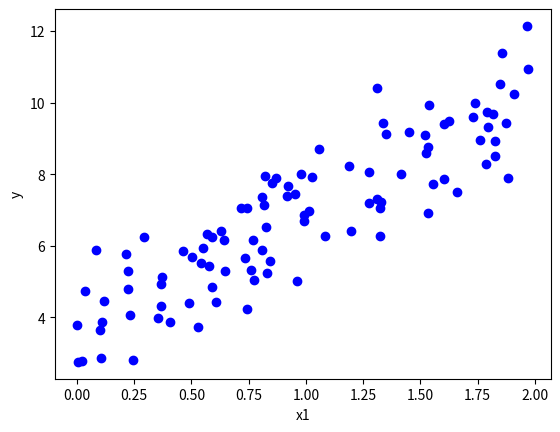

Reproduce this figure in Python.
import numpy as np
import matplotlib.pyplot as plt

x= 2* np.random.rand(100, 1)
y= 4+ 3* x+ np.random.randn(100, 1)

plt.plot(x, y, "o", color= "blue")
plt.xlabel("x1")
plt.ylabel("y")
plt.show()